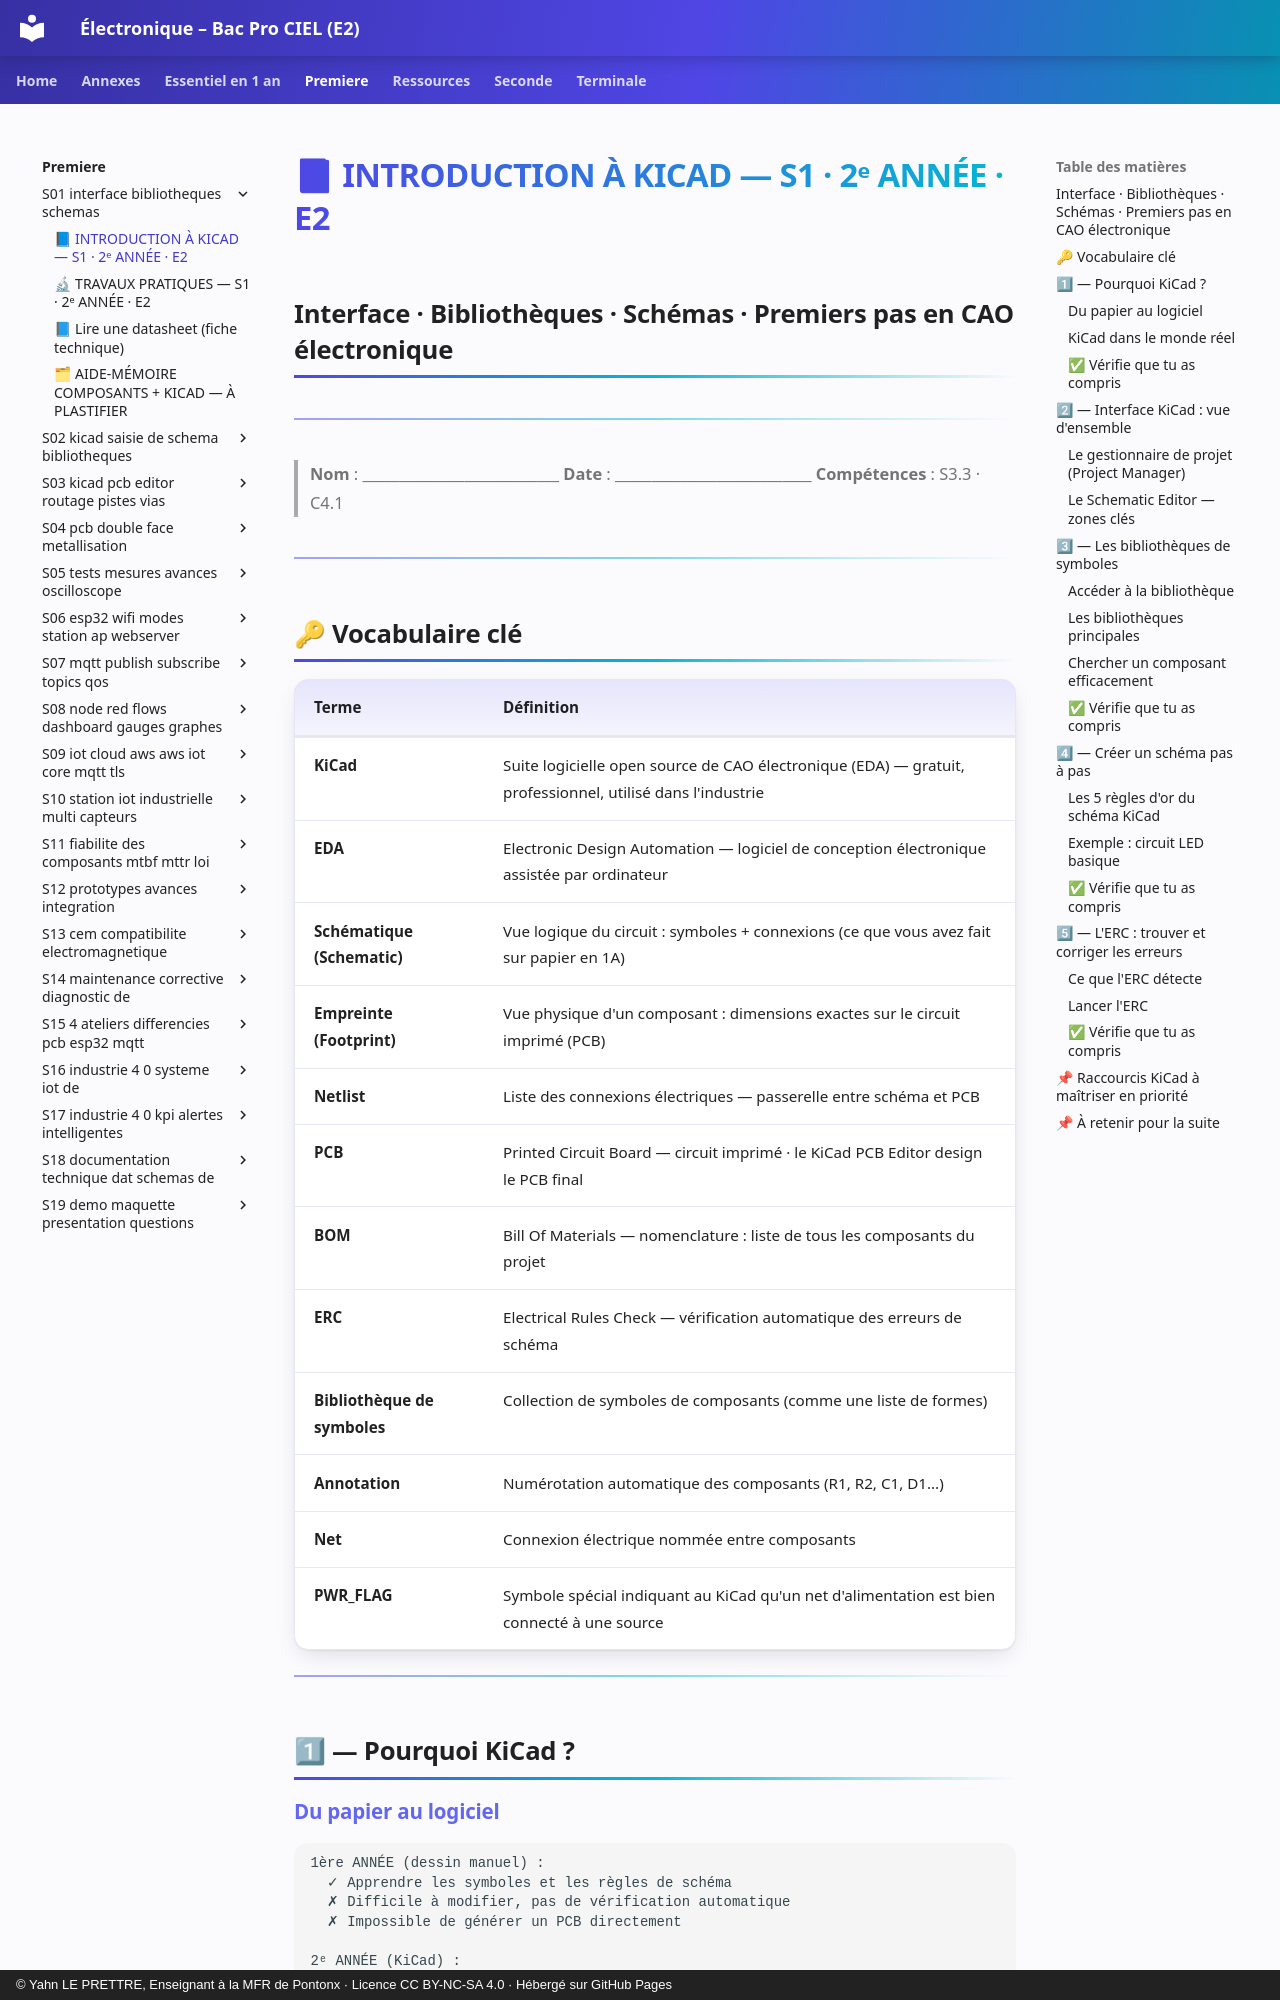

repository: YahnLP/ressources-pedagogiques · page: premiere/S01-interface-bibliotheques-schemas/01-cours/index.html · generator: mkdocs · copyright: © Yahn LE PRETTRE, Enseignant à la MFR de Pontonx · Licence CC BY-NC-SA 4.0 · Hébergé sur GitHub Pages

# 📘 INTRODUCTION À KICAD — S1 · 2ᵉ ANNÉE · E2
## Interface · Bibliothèques · Schémas · Premiers pas en CAO électronique

---

> **Nom** : \_\_\_\_\_\_\_\_\_\_\_\_\_\_\_\_\_\_\_\_\_\_\_\_\_\_\_
> **Date** : \_\_\_\_\_\_\_\_\_\_\_\_\_\_\_\_\_\_\_\_\_\_\_\_\_\_\_
> **Compétences** : S3.3 · C4.1

---

## 🔑 Vocabulaire clé

| Terme | Définition |
|---|---|
| **KiCad** | Suite logicielle open source de CAO électronique (EDA) — gratuit, professionnel, utilisé dans l'industrie |
| **EDA** | Electronic Design Automation — logiciel de conception électronique assistée par ordinateur |
| **Schématique (Schematic)** | Vue logique du circuit : symboles + connexions (ce que vous avez fait sur papier en 1A) |
| **Empreinte (Footprint)** | Vue physique d'un composant : dimensions exactes sur le circuit imprimé (PCB) |
| **Netlist** | Liste des connexions électriques — passerelle entre schéma et PCB |
| **PCB** | Printed Circuit Board — circuit imprimé · le KiCad PCB Editor design le PCB final |
| **BOM** | Bill Of Materials — nomenclature : liste de tous les composants du projet |
| **ERC** | Electrical Rules Check — vérification automatique des erreurs de schéma |
| **Bibliothèque de symboles** | Collection de symboles de composants (comme une liste de formes) |
| **Annotation** | Numérotation automatique des composants (R1, R2, C1, D1...) |
| **Net** | Connexion électrique nommée entre composants |
| **PWR_FLAG** | Symbole spécial indiquant au KiCad qu'un net d'alimentation est bien connecté à une source |

---

## 1⃣ — Pourquoi KiCad ?

### Du papier au logiciel

```
1ère ANNÉE (dessin manuel) :
  ✓ Apprendre les symboles et les règles de schéma
  ✗ Difficile à modifier, pas de vérification automatique
  ✗ Impossible de générer un PCB directement

2ᵉ ANNÉE (KiCad) :
  ✓ Modification facile et rapide
  ✓ Vérification automatique des erreurs (ERC)
  ✓ Génération de la liste de composants (BOM)
  ✓ Passage direct au PCB pour fabrication
  ✓ Même outil que les ingénieurs en entreprise
```
